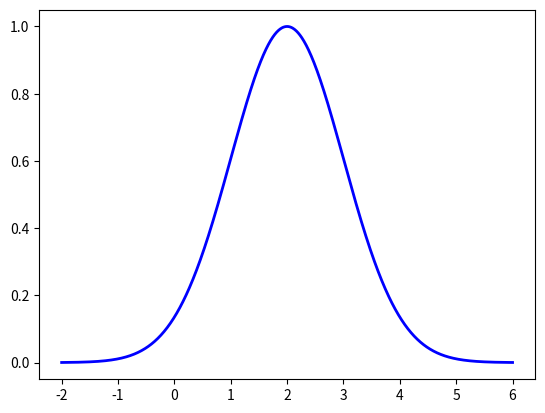

Source code (Python): (Note: this script raises an exception after producing the figure.)
from scipy.stats import norm
import matplotlib.pyplot as plt
import numpy as np
from scipy.optimize import fsolve

def pdf_func(scale, point, xs, target_prob):
    # Adjust scale so probability at point is target_prob
    target_prob = norm(loc=0, scale=1).pdf(1)/max(norm(loc=0, scale=1).pdf(xs)) # prob at 1 std dev
    value = (norm(loc=0, scale=scale).pdf([point])/max(norm(loc=0, scale=scale).pdf(xs)))-target_prob
    return value

fig, ax = plt.subplots(1, 1)

for action_duration in [2, 6, 10, 15]:
    # action_duration = 10  # s
    act_time = action_duration/2  # start/stop point each side of mean, s.
    x = np.linspace(-(2), (2*action_duration+2), 1000)

    mean = action_duration
    # std = 1
    # rv = norm(loc=mean, scale=std)
    # ax.plot(x, rv.pdf(x), 'k-', lw=2, label='frozen pdf')
    # ax.plot(x, rv.pdf(x)/max(rv.pdf(x)), 'k-', lw=2, label='frozen pdf')

    target_prob = None
    opt_scale = fsolve(pdf_func, 1, args=(act_time, x, target_prob)) # find std dev value, initial guess 1
    target_prob = norm(loc=0, scale=opt_scale).pdf(opt_scale)/max(norm(loc=0, scale=opt_scale).pdf(x))
    print(opt_scale)
    # print(pdf_func(opt_scale, act_time, x, target_prob))  # should be zero
    rv = norm(loc=mean, scale=opt_scale)
    ax.plot(x, rv.pdf(x)/max(rv.pdf(x)), 'b-', lw=2, label='frozen pdf')
    ax.plot([act_time, act_time, act_time+action_duration, act_time+action_duration], [0, target_prob, target_prob, 0], 'r-')

    start_time = mean-(2*opt_scale)
    stop_time = mean+(2*opt_scale)
    ax.plot([start_time, start_time], [0, 1], 'g-')
    ax.plot([stop_time, stop_time], [0, 1], 'g-')

plt.show()
